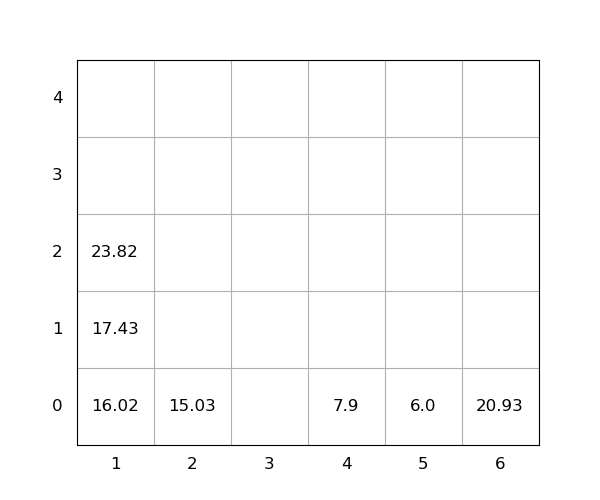

The file beside this chart, header and first rows:
idx, loc_x, loc_y, loc_z, weight, seq, emerg, reloc, size(ft)
1, 6, 0, 0, 20.93, 0, 0, 0, 20
2, 4, 0, 0, 7.9, 0, 0, 0, 20
3, 1, 0, 0, 16.02, 1, 0, 0, 20
4, 1, 0, 1, 17.43, 2, 0, 0, 20
5, 2, 0, 0, 15.03, 3, 0, 0, 20
6, 1, 0, 2, 23.82, 4, 0, 0, 20
7, 5, 0, 0, 6.0, 5, 0, 0, 20
